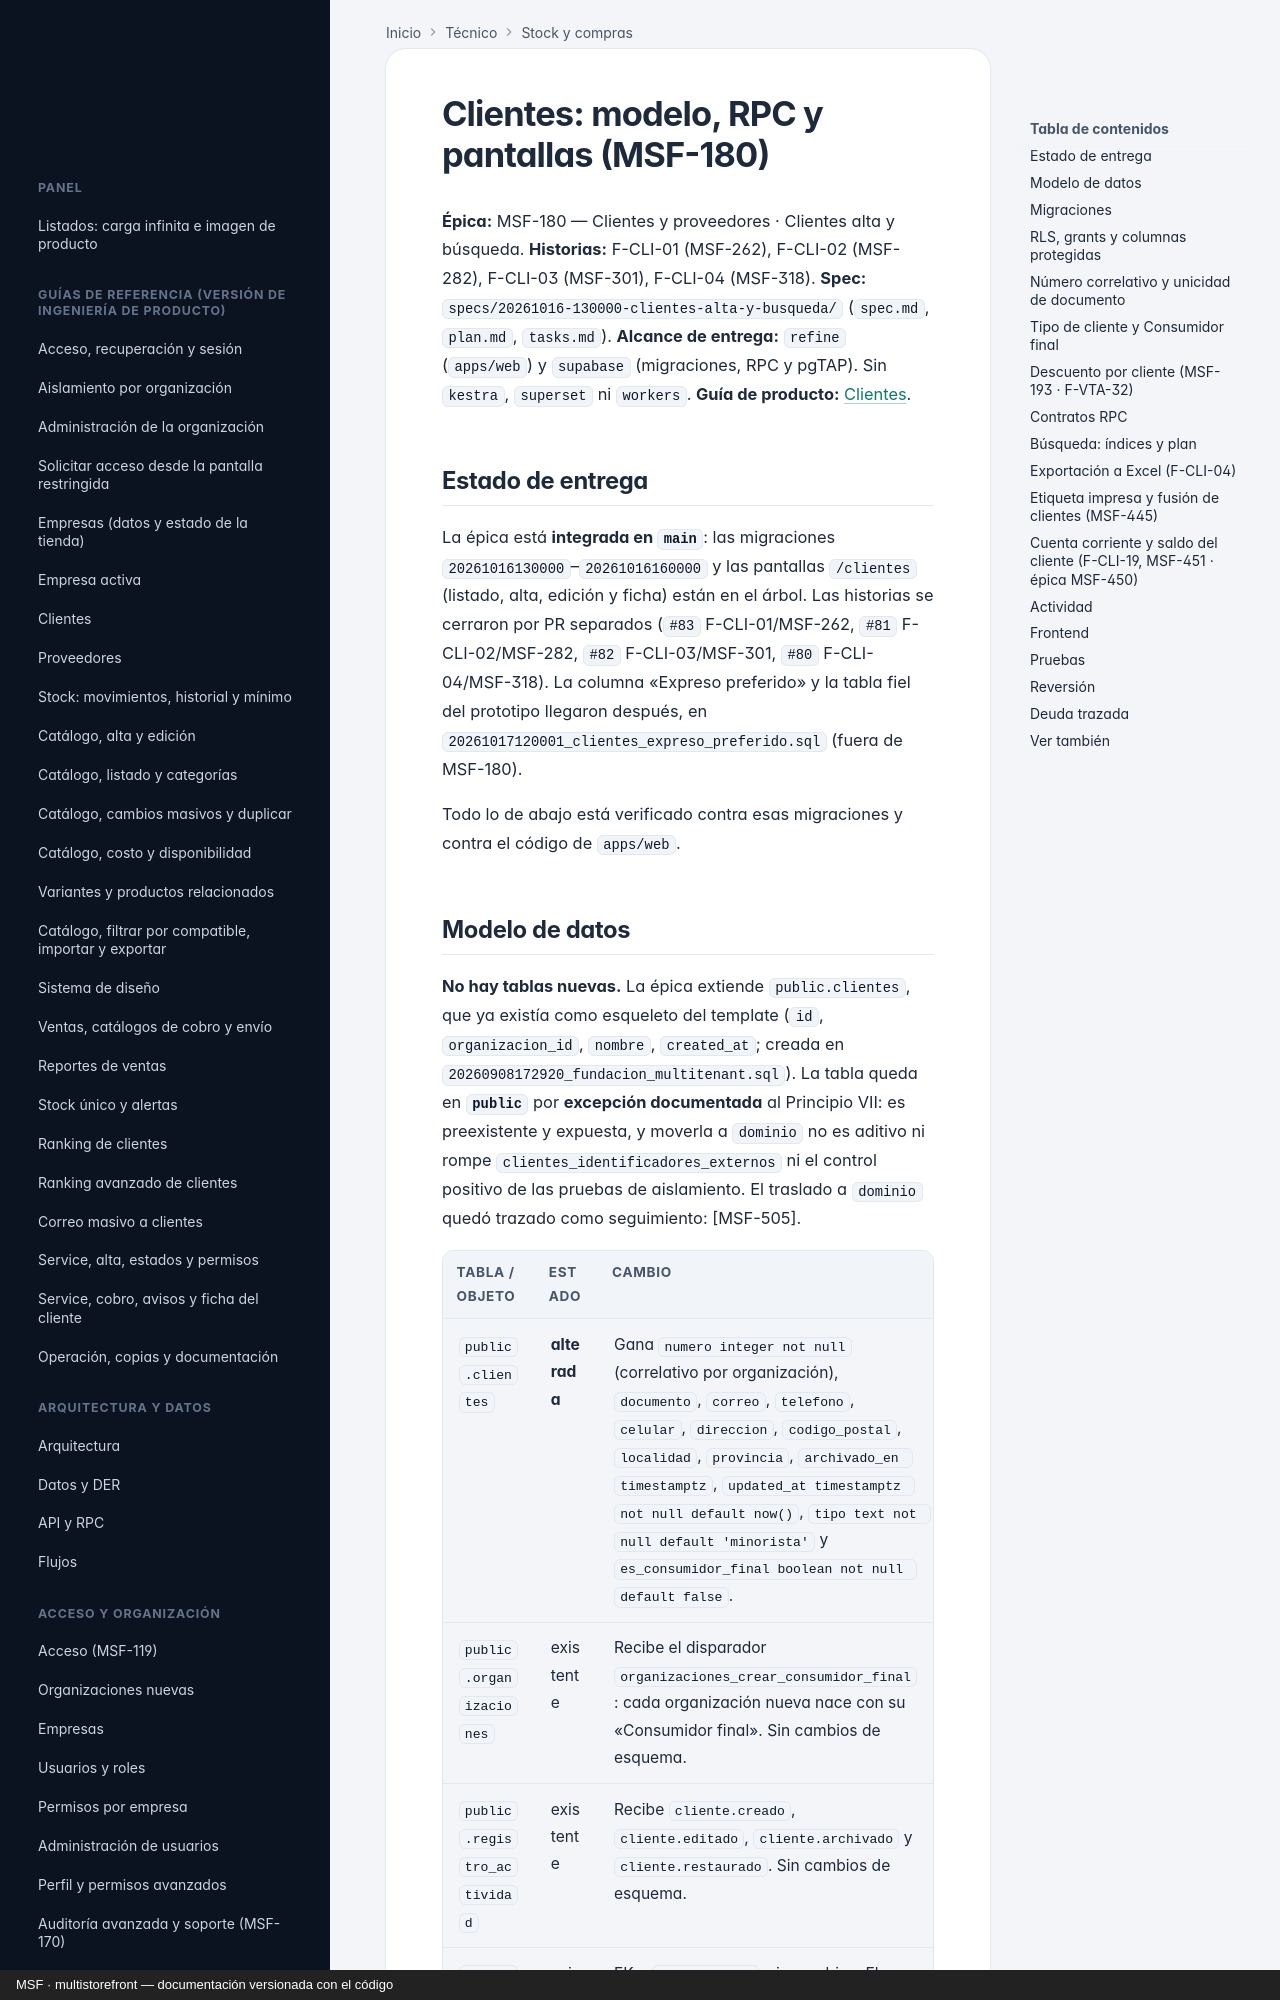

repository: nicolasjones/multistorefront-meli · page: tecnico/clientes/index.html · generator: mkdocs · copyright: MSF · multistorefront — documentación versionada con el código

---
owner: tecnico
sources:
  - specs
  - supabase/migrations
  - apps/web/src
---

# Clientes: modelo, RPC y pantallas (MSF-180)

**Épica:** MSF-180 — Clientes y proveedores · Clientes alta y búsqueda.
**Historias:** F-CLI-01 (MSF-262), F-CLI-02 (MSF-282), F-CLI-03 (MSF-301), F-CLI-04 (MSF-318).
**Spec:** `specs/20261016-130000-clientes-alta-y-busqueda/` (`spec.md`, `plan.md`, `tasks.md`).
**Alcance de entrega:** `refine` (`apps/web`) y `supabase` (migraciones, RPC y pgTAP). Sin `kestra`,
`superset` ni `workers`.
**Guía de producto:** [Clientes](../clientes.md).

## Estado de entrega

La épica está **integrada en `main`**: las migraciones `20261016130000`–`20261016160000` y las
pantallas `/clientes` (listado, alta, edición y ficha) están en el árbol. Las historias se cerraron por
PR separados (`#83` F-CLI-01/MSF-262, `#81` F-CLI-02/MSF-282, `#82` F-CLI-03/MSF-301, `#80`
F-CLI-04/MSF-318). La columna «Expreso preferido» y la tabla fiel del prototipo llegaron después, en
`20261017120001_clientes_expreso_preferido.sql` (fuera de MSF-180).

Todo lo de abajo está verificado contra esas migraciones y contra el código de `apps/web`.
